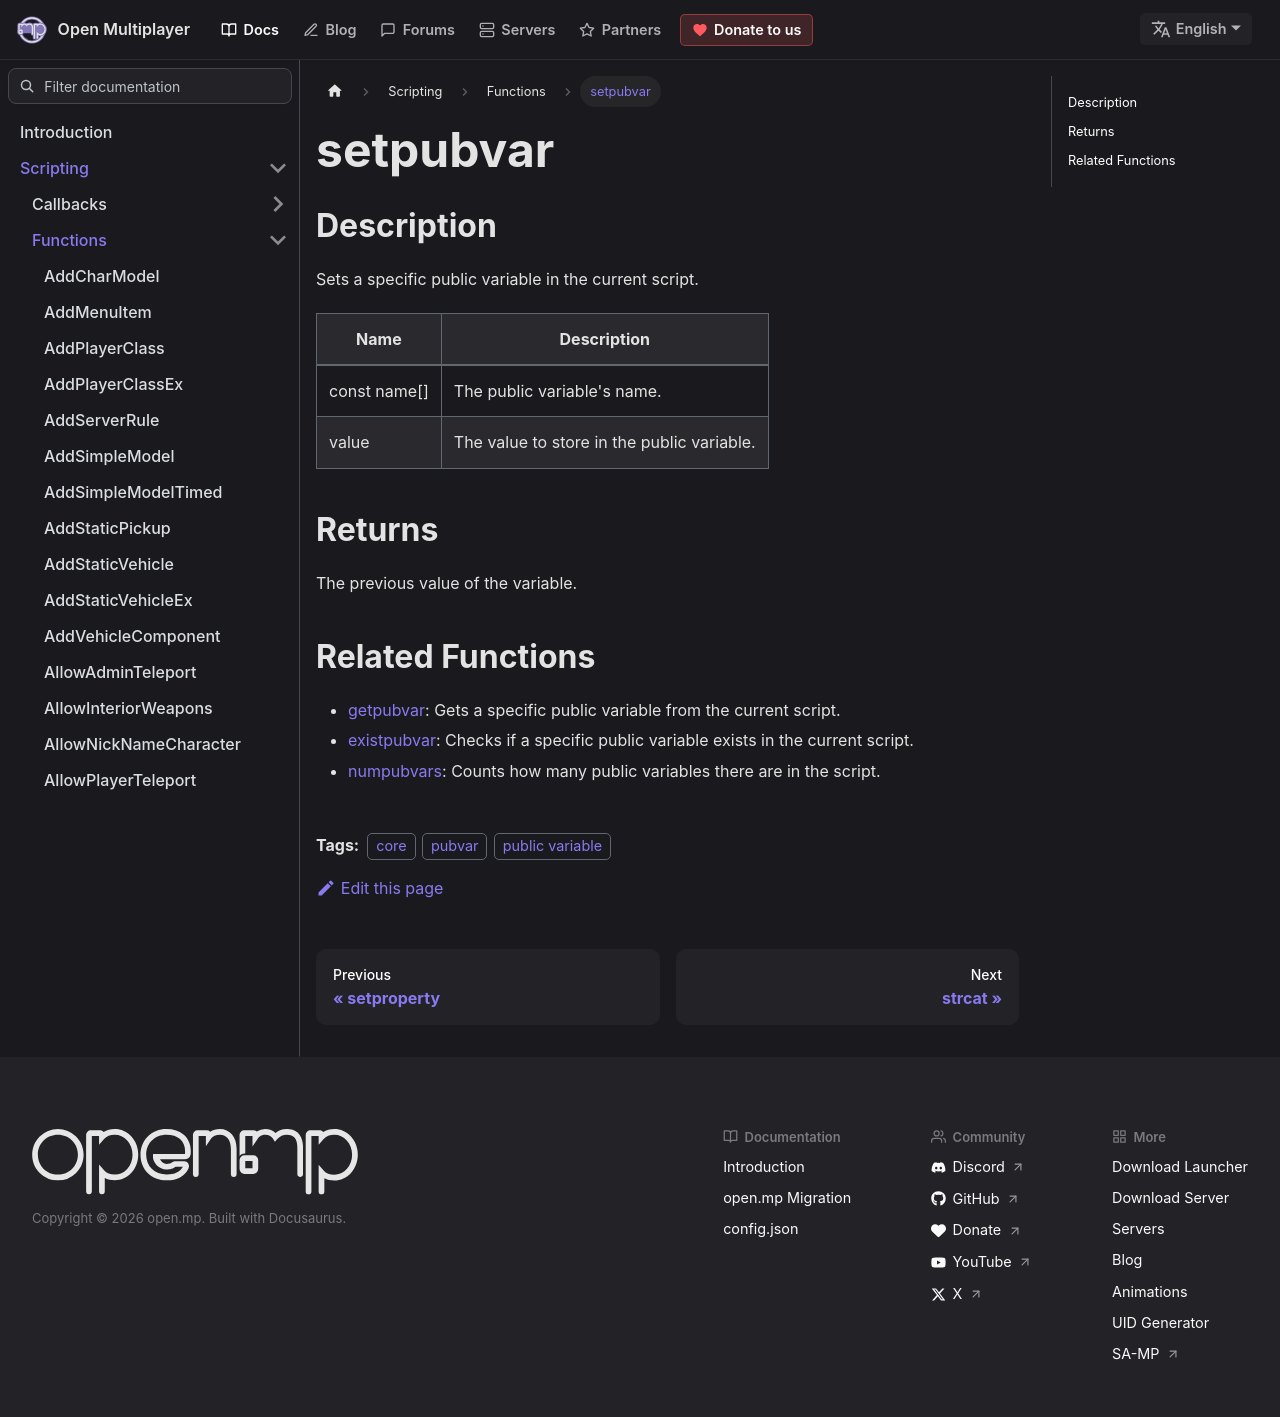

repository: openmultiplayer/web · page: docs/scripting/functions/setpubvar.html · generator: docusaurus

---
title: setpubvar
sidebar_label: setpubvar
description: Sets a specific public variable in the current script.
tags: ["core", "pubvar", "public variable"]
---

## Description

Sets a specific public variable in the current script.

| Name         | Description                                |
| ------------ | ------------------------------------------ |
| const name[] | The public variable's name.                |
| value        | The value to store in the public variable. |

## Returns

The previous value of the variable.

## Related Functions

- [getpubvar](getpubvar): Gets a specific public variable from the current script.
- [existpubvar](existpubvar): Checks if a specific public variable exists in the current script.
- [numpubvars](numpubvars): Counts how many public variables there are in the script.
